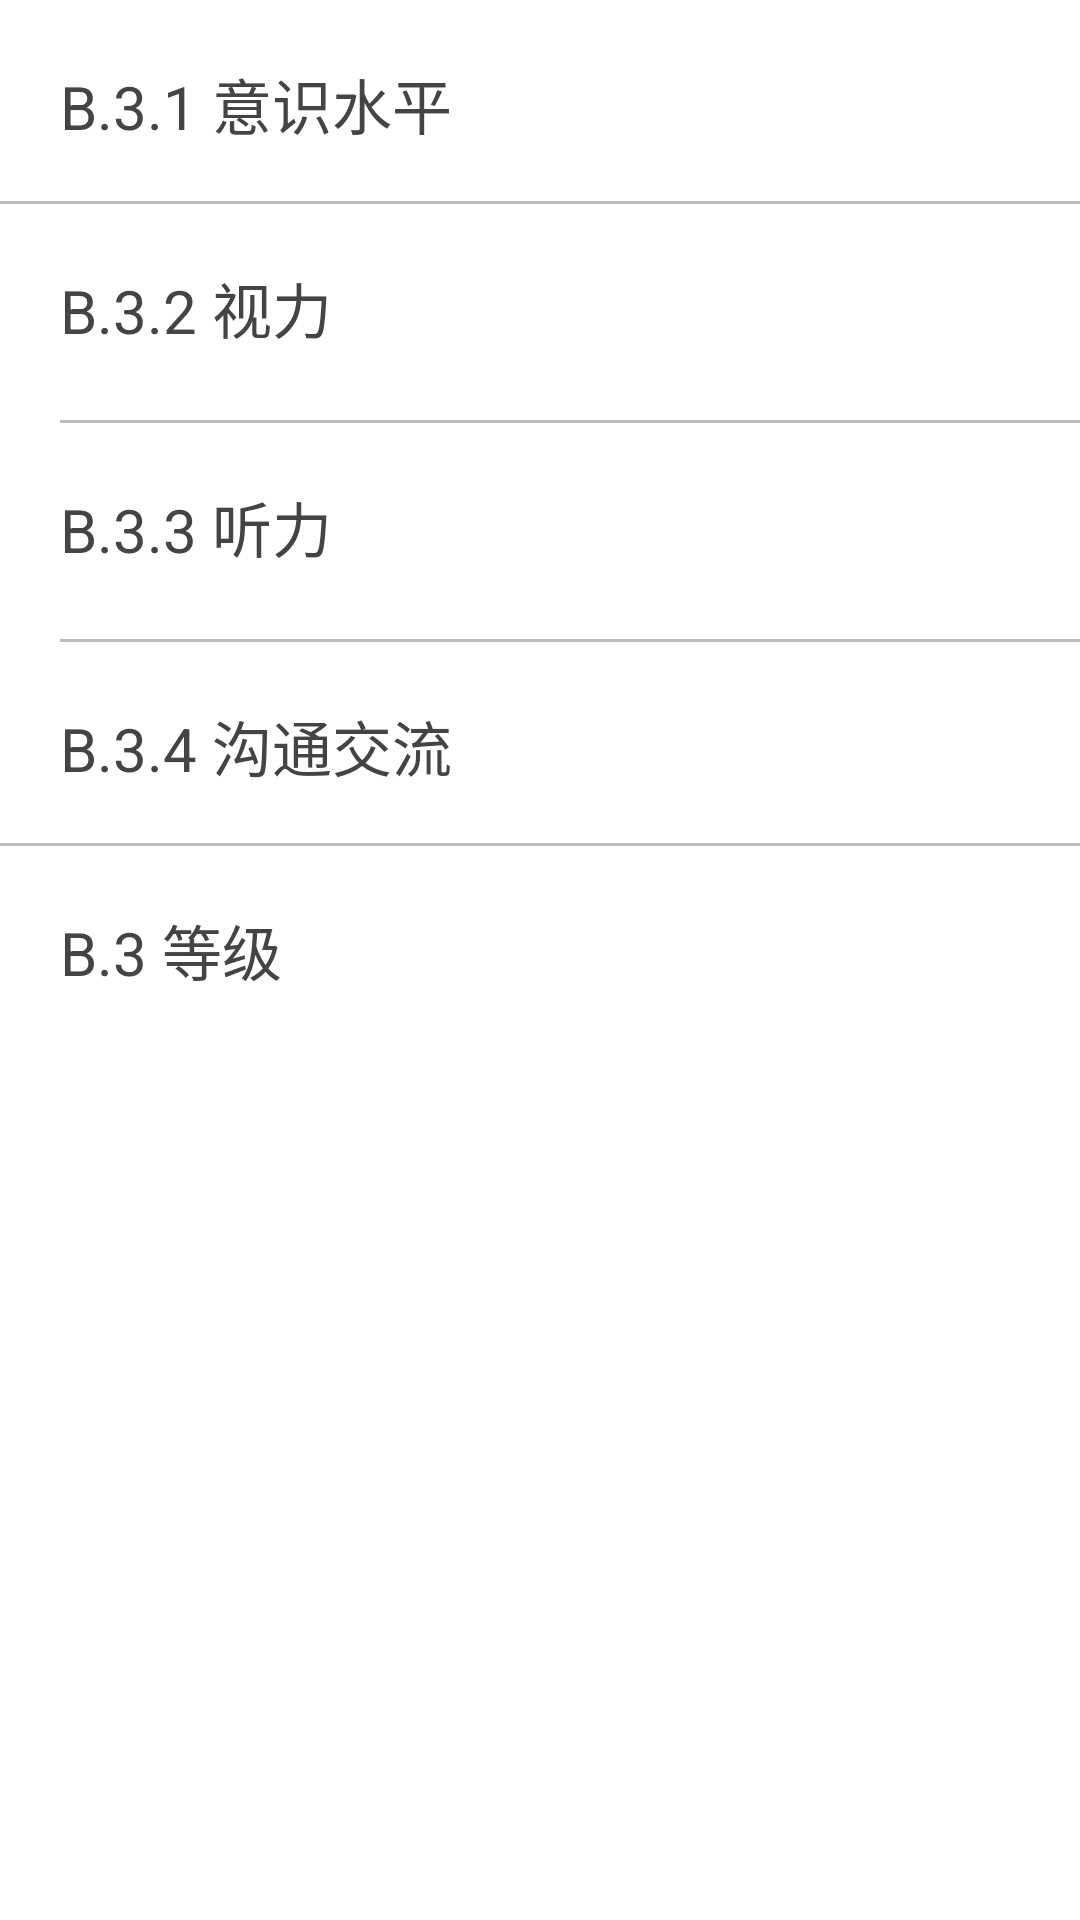

Android layout source for this screen:
<!-- AndroidManifest.xml: application theme AppTheme -->
<!-- res/layout/b3_view_fragment.xml -->
<RelativeLayout xmlns:android="http://schemas.android.com/apk/res/android"
    android:layout_width="match_parent"
    android:layout_height="match_parent" >

    <ScrollView
        android:id="@+id/sv_content"
        android:layout_width="match_parent"
        android:layout_height="match_parent"
        android:layout_above="@+id/tr_button"
        android:layout_below="@+id/header" >
        <LinearLayout
            android:layout_width="match_parent"
            android:layout_height="wrap_content"
            android:orientation="vertical" >

            <TableRow
                android:layout_width="match_parent"
                android:layout_height="wrap_content"
                android:layout_margin="20dp">

                <TextView
                    style="@style/Custom.Font.Context.Inverse"
                    android:layout_width="200dp"
                    android:layout_height="match_parent"
                    android:text="@string/b_3_1" />
                <TextView
                    android:id="@+id/b_3_1_tv"
                    style="@style/Custom.Font.TextView"
                    android:layout_width="wrap_content"
                    android:layout_height="wrap_content"
                    android:inputType="textMultiLine">
                </TextView>
            </TableRow>

            <LinearLayout
                android:layout_width="match_parent"
                android:layout_height="1dp"
                android:background="@color/line_table" >
            </LinearLayout>

            <TableRow
                android:layout_width="match_parent"
                android:layout_height="wrap_content"
                android:layout_margin="20dp">

                <TextView
                    style="@style/Custom.Font.Context.Inverse"
                    android:layout_width="200dp"
                    android:layout_height="match_parent"
                    android:text="@string/b_3_2" />
                <TextView
                    android:id="@+id/b_3_2_tv"
                    style="@style/Custom.Font.TextView"
                    android:layout_width="wrap_content"
                    android:layout_height="wrap_content"
                    android:inputType="textMultiLine">
                </TextView>
            </TableRow>

            <LinearLayout
                android:layout_width="match_parent"
                android:layout_height="1dp"
                android:layout_marginLeft="20dp"
                android:layout_marginTop="5dp"
                android:background="@color/line_table" >
            </LinearLayout>

            <TableRow
                android:layout_width="match_parent"
                android:layout_height="wrap_content"
                android:layout_margin="20dp">

                <TextView
                    style="@style/Custom.Font.Context.Inverse"
                    android:layout_width="200dp"
                    android:layout_height="match_parent"
                    android:text="@string/b_3_3" />
                <TextView
                    android:id="@+id/b_3_3_tv"
                    style="@style/Custom.Font.TextView"
                    android:layout_width="wrap_content"
                    android:layout_height="wrap_content"
                    android:inputType="textMultiLine">
                </TextView>
            </TableRow>
            <LinearLayout
                android:layout_width="match_parent"
                android:layout_height="1dp"
                android:layout_marginLeft="20dp"
                android:layout_marginTop="5dp"
                android:background="@color/line_table" >
            </LinearLayout>

            <TableRow
                android:layout_width="match_parent"
                android:layout_height="wrap_content"
                android:layout_margin="20dp">

                <TextView
                    style="@style/Custom.Font.Context.Inverse"
                    android:layout_width="200dp"
                    android:layout_height="match_parent"
                    android:text="@string/b_3_4" />
                <TextView
                    android:id="@+id/b_3_4_tv"
                    style="@style/Custom.Font.TextView"
                    android:layout_width="wrap_content"
                    android:layout_height="wrap_content"
                    android:inputType="textMultiLine">
                </TextView>
            </TableRow>
            <LinearLayout
                android:layout_width="match_parent"
                android:layout_height="1dp"
                android:background="@color/line_table"
                android:visibility="gone">
            </LinearLayout>
            <TableRow
                android:layout_width="match_parent"
                android:layout_height="wrap_content"
                android:layout_margin="20dp"
                android:layout_marginBottom="10dp"
                android:visibility="gone">

                <TextView
                    style="@style/Custom.Font.Context.Inverse"
                    android:layout_width="200dp"
                    android:layout_height="match_parent"
                    android:text="@string/b_3_score" />
                <TextView
                    android:id="@+id/b_3_score_TV"
                    style="@style/Custom.Font.TextView"
                    android:layout_width="wrap_content"
                    android:layout_height="match_parent"
                    android:text="" />

            </TableRow>
            <LinearLayout
                android:layout_width="match_parent"
                android:layout_height="1dp"
                android:background="@color/line_table" >
            </LinearLayout>
            <TableRow
                android:layout_width="match_parent"
                android:layout_height="wrap_content"
                android:layout_margin="20dp">

                <TextView
                    style="@style/Custom.Font.Context.Inverse"
                    android:layout_width="200dp"
                    android:layout_height="match_parent"
                    android:text="@string/b_3_level" />
                <TextView
                    android:id="@+id/b_3_level_tv"
                    style="@style/Custom.Font.TextView"
                    android:layout_width="wrap_content"
                    android:layout_height="wrap_content"
                    android:inputType="textMultiLine">
                </TextView>
            </TableRow>
        </LinearLayout>
    </ScrollView>

</RelativeLayout>
<!-- resources referenced by this layout -->
<resources>
  <color name="line_table">#FFbcbcbc</color>
  <string name="b_3_1">B.3.1 意识水平</string>
  <string name="b_3_2">B.3.2 视力</string>
  <string name="b_3_3">B.3.3 听力</string>
  <string name="b_3_4">B.3.4 沟通交流</string>
  <string name="b_3_level">B.3 等级</string>
  <string name="b_3_score">B.3 总分</string>
  <style name="Custom.Font.Context.Inverse">
          <item name="android:textColor">@color/text_color_inverse</item>
      </style>
  <style name="Custom.Font.TextView">
          <item name="android:textSize">20sp</item>
          <item name="android:textColor">@color/tab_select</item>
      </style>
  <style name="AppTheme" parent="AppBaseTheme">
          <item name="vpiTabPageIndicatorStyle">@style/CustomWidget.TabPageIndicator</item>
          <item name="android:windowNoTitle">true</item>    
          <item name="android:animationDuration">5000</item>  
          <item name="android:windowContentOverlay">@null</item>    
      </style>
  <color name="text_color_inverse">#FF444444</color>
  <color name="tab_select">#FF07b3fb</color>
  <style name="AppBaseTheme" parent="@android:style/Theme.Holo.Light" />
  <style name="CustomWidget.TabPageIndicator" parent="Widget">
          <item name="android:gravity">center</item>  
          <item name="android:background">@drawable/vpi__tab_indicator</item>  
          <item name="android:paddingLeft">22dip</item>  
          <item name="android:paddingRight">22dip</item>  
          <item name="android:paddingTop">8dp</item>  
          <item name="android:paddingBottom">8dp</item>  
          <item name="android:textAppearance">@style/CustomTextAppearance.TabPageIndicator</item>
          <item name="android:textSize">25sp</item>  
          <item name="android:maxLines">1</item>  
      </style>
  <!-- drawable vpi__tab_indicator (drawable) -->
  <?xml version="1.0" encoding="utf-8"?>
  <selector xmlns:android="http://schemas.android.com/apk/res/android">
      
      <item android:state_focused="false" android:state_selected="false" android:state_pressed="false" android:drawable="@color/tab_unselect" />
      <item android:state_focused="false" android:state_selected="true"  android:state_pressed="false" android:drawable="@color/tab_select" />
  
      
      <item android:state_focused="true" android:state_selected="false" android:state_pressed="false" android:drawable="@color/tab_select" />
      <item android:state_focused="true" android:state_selected="true"  android:state_pressed="false" android:drawable="@color/tab_select" />
  
      
      
      <item android:state_focused="false" android:state_selected="false" android:state_pressed="true" android:drawable="@color/tab_select" />
      <item android:state_focused="false" android:state_selected="true"  android:state_pressed="true" android:drawable="@color/tab_select" />
  
      
      <item android:state_focused="true" android:state_selected="false" android:state_pressed="true" android:drawable="@color/tab_select" />
      <item android:state_focused="true" android:state_selected="true"  android:state_pressed="true" android:drawable="@color/tab_select" />
  </selector>
  <style name="CustomTextAppearance.TabPageIndicator" parent="Widget">
          <item name="android:textColor">@color/text_color</item>  
      </style>
  <color name="tab_unselect">#FF6bc4ec</color>
  <color name="text_color">#FFFFFFFF</color>
</resources>
